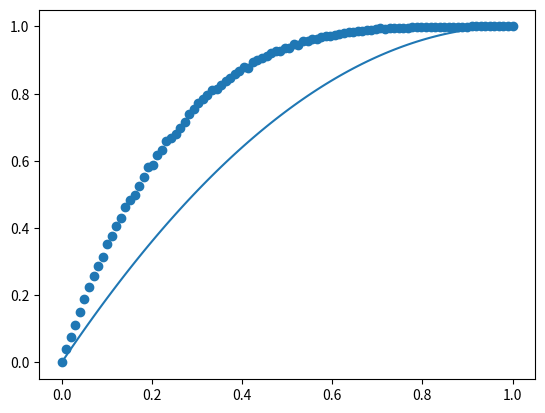

Python code for this plot:
import numpy as np
from random import random
import matplotlib.pyplot as plt

NO_TRS = 4
TRIALS = 10000
GR_RES = 100

p = np.linspace(0,1,GR_RES)


p_inf = np.zeros(GR_RES)

for q in range(GR_RES):
    for _ in range(TRIALS):
        r = [ random() for _ in range(NO_TRS) ]
        adj_m = [ 1 if r[i] < p[q] else 0 for i in range(NO_TRS) ]

        ## for n=1 flower case
        if adj_m[0] or adj_m[1] or adj_m[2] or adj_m[3]:
            p_inf[q]+=1

plt.scatter(p,p_inf/np.max(p_inf))
plt.plot(p, 2*p-p**2)
plt.show()
